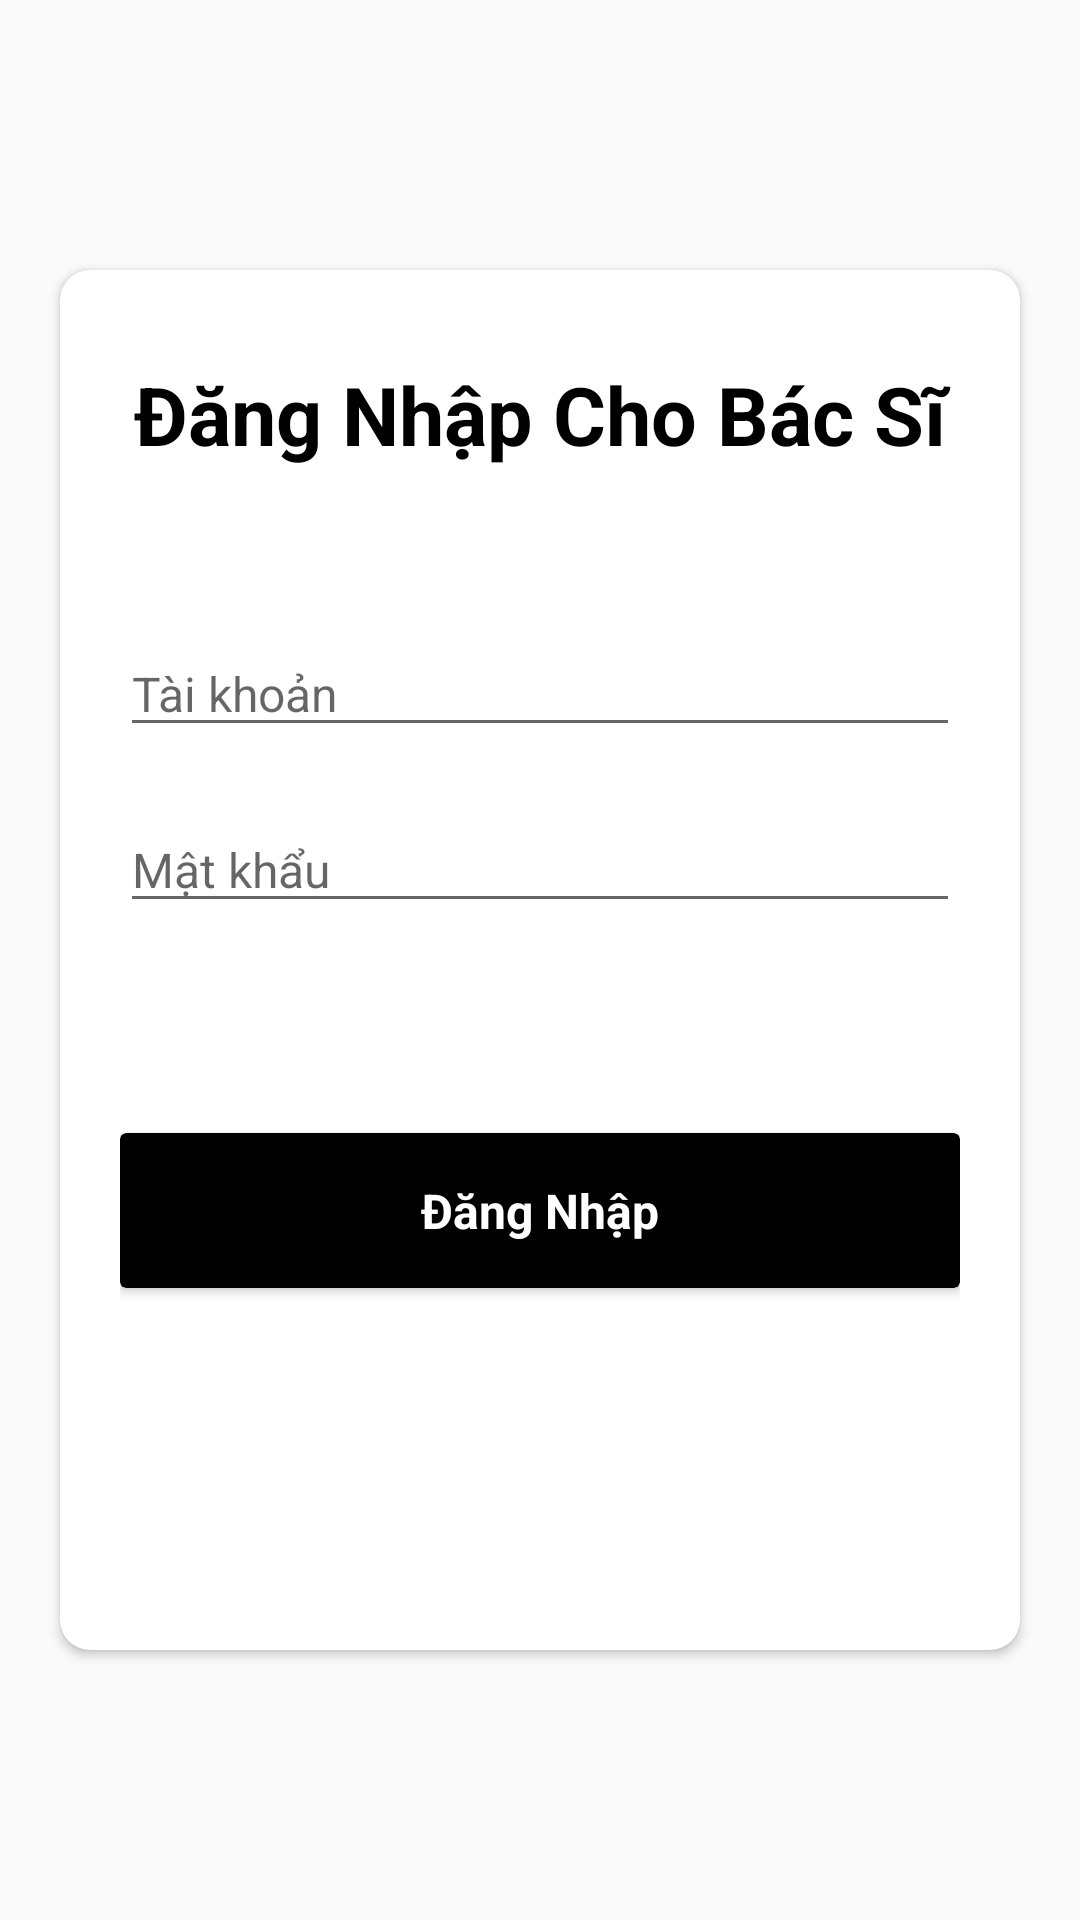

Layout XML and referenced resources for this Android screen:
<!-- AndroidManifest.xml: application theme Theme.AppNhiKhoa -->
<!-- res/layout/activity_login_with_doctor.xml -->
<?xml version="1.0" encoding="utf-8"?>
<LinearLayout xmlns:android="http://schemas.android.com/apk/res/android"
    xmlns:app="http://schemas.android.com/apk/res-auto"
    xmlns:tools="http://schemas.android.com/tools"
    android:layout_width="match_parent"
    android:layout_height="match_parent"
    android:background="@drawable/image_bv"
    tools:context=".ui.doctor.LoginWithDoctor"
    android:gravity="center">
    <androidx.cardview.widget.CardView
        android:layout_marginHorizontal="20dp"
        android:layout_marginVertical="90dp"
        android:layout_width="match_parent"
        android:layout_height="match_parent"
        app:cardCornerRadius="10dp">
        <RelativeLayout
            android:layout_width="match_parent"
            android:layout_height="match_parent">
            <TextView
                android:layout_marginTop="30dp"
                android:text="Đăng Nhập Cho Bác Sĩ"
                android:textSize="27sp"
                android:textColor="@color/black"
                android:textStyle="bold"
                android:gravity="center"
                android:layout_width="match_parent"
                android:layout_height="wrap_content"/>
            <LinearLayout
                android:layout_width="match_parent"
                android:layout_height="match_parent"
                android:padding="20dp"
                android:gravity="center"
                android:orientation="vertical">
                <EditText
                    android:id="@+id/edtAccountDoctor"
                    android:hint="Tài khoản"
                    android:textSize="16sp"
                    android:textColor="@color/black"
                    android:layout_width="match_parent"
                    android:layout_height="wrap_content"
                    android:inputType="textEmailAddress"/>
                <RelativeLayout
                    android:layout_width="match_parent"
                    android:layout_height="wrap_content"
                    android:layout_marginTop="20dp">
                    <EditText
                        android:id="@+id/edtPasswordDoctor"
                        android:hint="Mật khẩu"
                        android:textSize="16sp"
                        android:textColor="@color/black"
                        android:layout_width="match_parent"
                        android:layout_height="wrap_content"
                        android:inputType="textPassword"/>
                    <ImageView
                        android:id="@+id/showPassword"
                        android:background="@drawable/icon_hint_grey"
                        android:layout_alignParentEnd="true"
                        android:layout_centerVertical="true"
                        android:layout_marginEnd="10dp"
                        android:layout_width="20dp"
                        android:layout_height="20dp"/>
                </RelativeLayout>
                <androidx.cardview.widget.CardView
                    android:layout_width="match_parent"
                    android:layout_height="wrap_content"
                    android:layout_marginTop="70dp"
                    android:layout_gravity="center"
                    app:cardBackgroundColor="@color/black">
                    <TextView
                        android:id="@+id/loginDoctor"
                        android:text="Đăng Nhập"
                        android:textStyle="bold"
                        android:textSize="16dp"
                        android:textColor="@color/white"
                        android:gravity="center"
                        android:padding="15dp"
                        android:layout_width="match_parent"
                        android:layout_height="wrap_content"/>
                </androidx.cardview.widget.CardView>
            </LinearLayout>
        </RelativeLayout>
    </androidx.cardview.widget.CardView>

</LinearLayout>
<!-- resources referenced by this layout -->
<resources>
  <color name="black">#FF000000</color>
  <color name="white">#FFFFFFFF</color>
  <style name="Theme.AppNhiKhoa" parent="Theme.AppCompat.Light.NoActionBar">
          
          <item name="colorPrimary">@color/purple_500</item>
          <item name="colorPrimaryVariant">@color/purple_700</item>
          <item name="colorOnPrimary">@color/white</item>
          
          <item name="colorSecondary">@color/teal_200</item>
          <item name="colorSecondaryVariant">@color/teal_700</item>
          <item name="colorOnSecondary">@color/black</item>
          
          <item name="android:statusBarColor" tools:targetApi="l">@color/background</item>
          
      </style>
  <color name="purple_500">#FF6200EE</color>
  <color name="purple_700">#FF3700B3</color>
  <color name="teal_200">#FF03DAC5</color>
  <color name="teal_700">#FF018786</color>
  <color name="background">#0b162a</color>
</resources>
